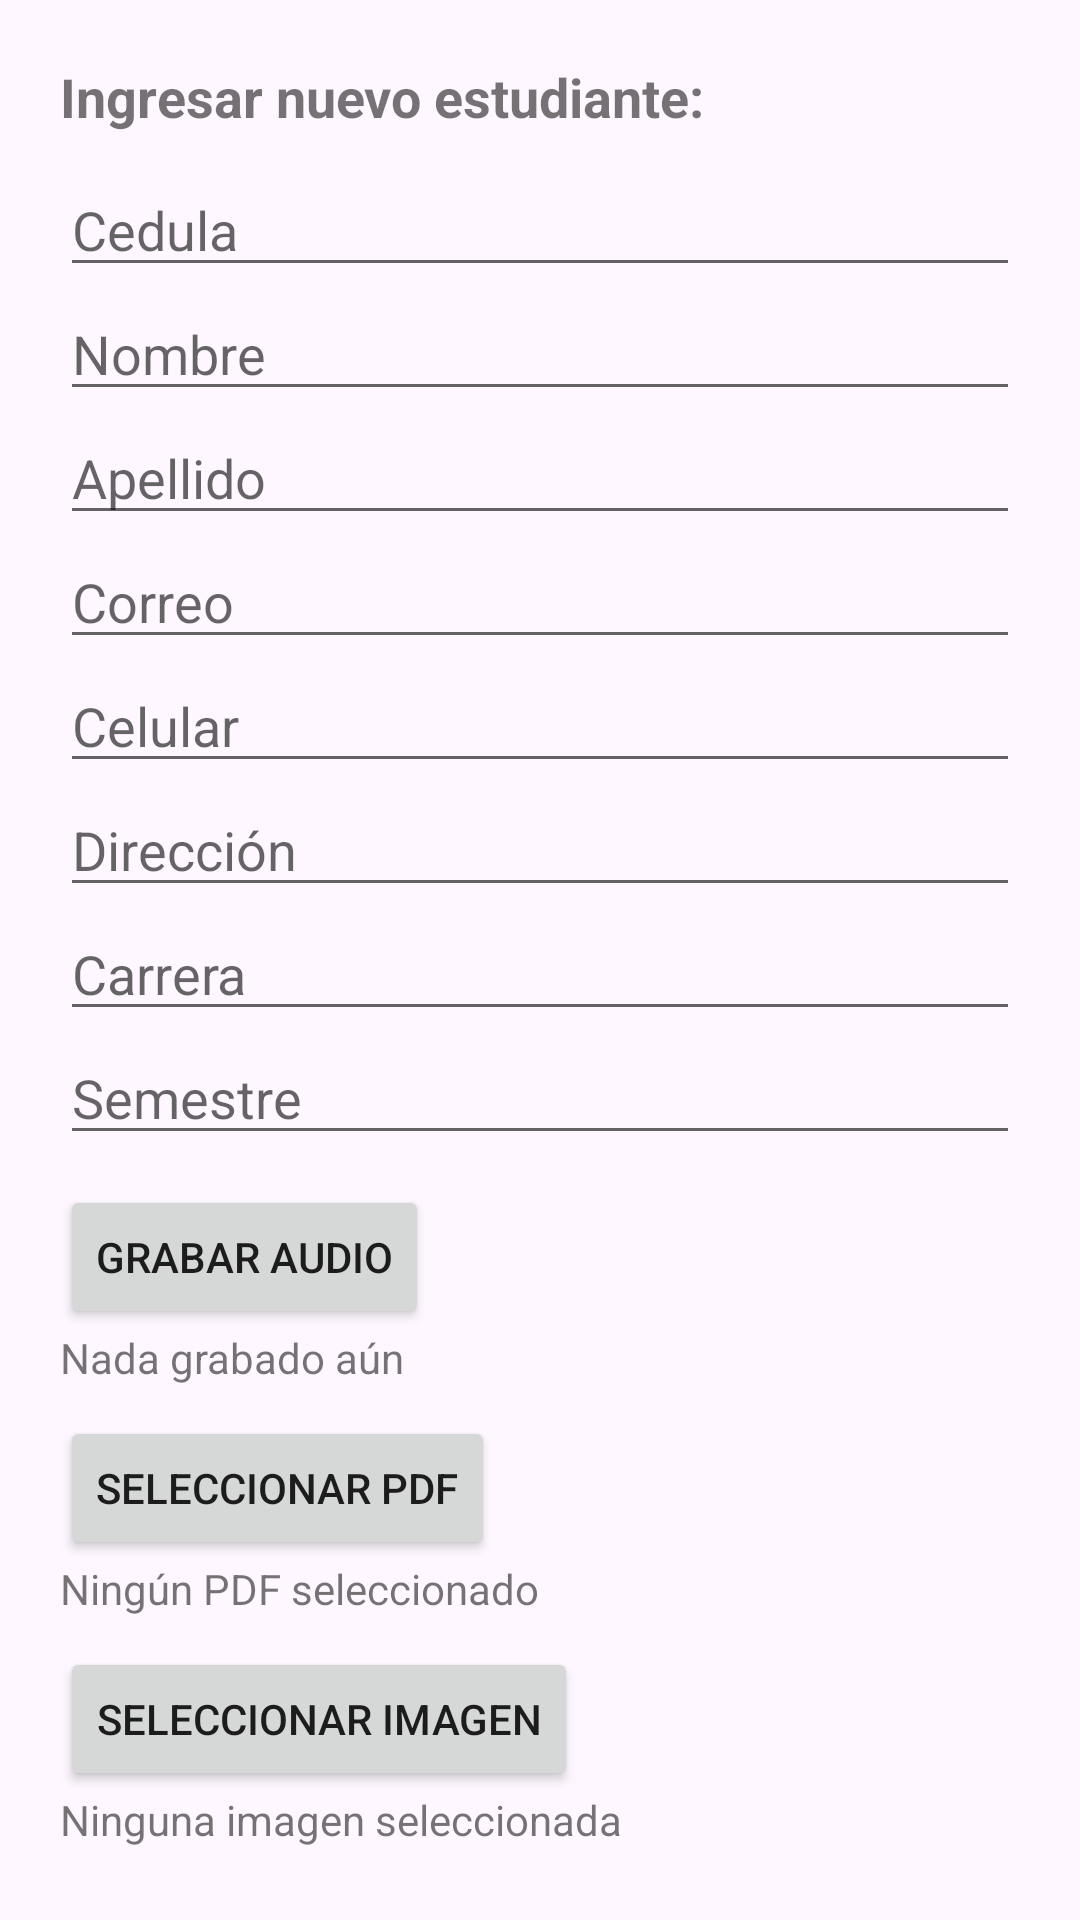

Write the Android layout XML for this screen, with the resource values it uses.
<!-- AndroidManifest.xml: application theme Theme.ProyectoDAM -->
<!-- res/layout/activity_estudiante_form.xml -->
<?xml version="1.0" encoding="utf-8"?>
<RelativeLayout xmlns:android="http://schemas.android.com/apk/res/android"
    xmlns:app="http://schemas.android.com/apk/res-auto"
    xmlns:tools="http://schemas.android.com/tools"
    android:theme="@style/Theme.AppCompat.DayNight"
    android:layout_width="match_parent"
    android:layout_height="match_parent"
    android:padding="20dp"
    tools:context=".EstudianteForm">

    <TextView
        android:id="@+id/nombreUsuario"
        android:layout_width="wrap_content"
        android:layout_height="wrap_content"
        android:text="Ingresar nuevo estudiante: "
        android:textStyle="bold"
        android:textSize="18dp" />

    
    <EditText
        android:id="@+id/editTextCedula"
        android:layout_marginTop="10dp"
        android:layout_width="match_parent"
        android:layout_height="wrap_content"
        android:layout_below="@id/nombreUsuario"
        android:hint="Cedula" />

    
    <EditText
        android:id="@+id/editTextNombre"
        android:layout_width="match_parent"
        android:layout_height="wrap_content"
        android:layout_below="@id/editTextCedula"
        android:hint="Nombre" />

    
    <EditText
        android:id="@+id/editTextApellido"
        android:layout_width="match_parent"
        android:layout_height="wrap_content"
        android:layout_below="@id/editTextNombre"
        android:hint="Apellido" />

    
    <EditText
        android:id="@+id/editTextCorreo"
        android:layout_width="match_parent"
        android:layout_height="wrap_content"
        android:layout_below="@id/editTextApellido"
        android:hint="Correo" />

    
    <EditText
        android:id="@+id/editTextCelular"
        android:layout_width="match_parent"
        android:layout_height="wrap_content"
        android:layout_below="@id/editTextCorreo"
        android:hint="Celular" />

    
    <EditText
        android:id="@+id/editTextDireccion"
        android:layout_width="match_parent"
        android:layout_height="wrap_content"
        android:layout_below="@id/editTextCelular"
        android:hint="Dirección" />

    
    <EditText
        android:id="@+id/editTextCarrera"
        android:layout_width="match_parent"
        android:layout_height="wrap_content"
        android:layout_below="@id/editTextDireccion"
        android:hint="Carrera" />

    
    <EditText
        android:id="@+id/editTextSemestre"
        android:layout_width="match_parent"
        android:layout_height="wrap_content"
        android:layout_below="@id/editTextCarrera"
        android:hint="Semestre" />

    
    <Button
        android:id="@+id/btnGrabarAudio"
        android:layout_width="wrap_content"
        android:layout_height="wrap_content"
        android:layout_below="@id/editTextSemestre"
        android:layout_marginTop="10dp"
        android:text="Grabar Audio" />

    
    <TextView
        android:id="@+id/textViewAudioStatus"
        android:layout_width="wrap_content"
        android:layout_height="wrap_content"
        android:layout_below="@id/btnGrabarAudio"
        android:text="Nada grabado aún" />

    
    <Button
        android:id="@+id/btnSeleccionarPDF"
        android:layout_width="wrap_content"
        android:layout_height="wrap_content"
        android:layout_below="@id/textViewAudioStatus"
        android:layout_marginTop="10dp"
        android:text="Seleccionar PDF" />

    
    <TextView
        android:id="@+id/textViewPDFStatus"
        android:layout_width="wrap_content"
        android:layout_height="wrap_content"
        android:layout_below="@id/btnSeleccionarPDF"
        android:text="Ningún PDF seleccionado" />

    
    <Button
        android:id="@+id/btnSeleccionarImagen"
        android:layout_width="wrap_content"
        android:layout_height="wrap_content"
        android:layout_below="@id/textViewPDFStatus"
        android:layout_marginTop="10dp"
        android:text="Seleccionar Imagen" />

    
    <TextView
        android:id="@+id/textViewImagenStatus"
        android:layout_width="wrap_content"
        android:layout_height="wrap_content"
        android:layout_below="@id/btnSeleccionarImagen"
        android:text="Ninguna imagen seleccionada" />

    

    
    <Button
        android:id="@+id/btnInsertar"
        android:layout_width="wrap_content"
        android:layout_height="wrap_content"
        android:layout_below="@id/textViewImagenStatus"
        android:layout_centerHorizontal="true"
        android:layout_marginTop="10dp"
        android:text="Insertar" />

</RelativeLayout>
<!-- resources referenced by this layout -->
<resources>
  <style name="Theme.ProyectoDAM" parent="Theme.Material3.DayNight.NoActionBar">
          <item name="colorPrimary">@color/AzulUG</item>
          <item name="colorSurface">@color/black</item>
          <item name="colorOnSurface">@color/white</item>
      </style>
  <color name="AzulUG">#003A84</color>
  <color name="black">#FF000000</color>
  <color name="white">#FFFFFFFF</color>
</resources>
